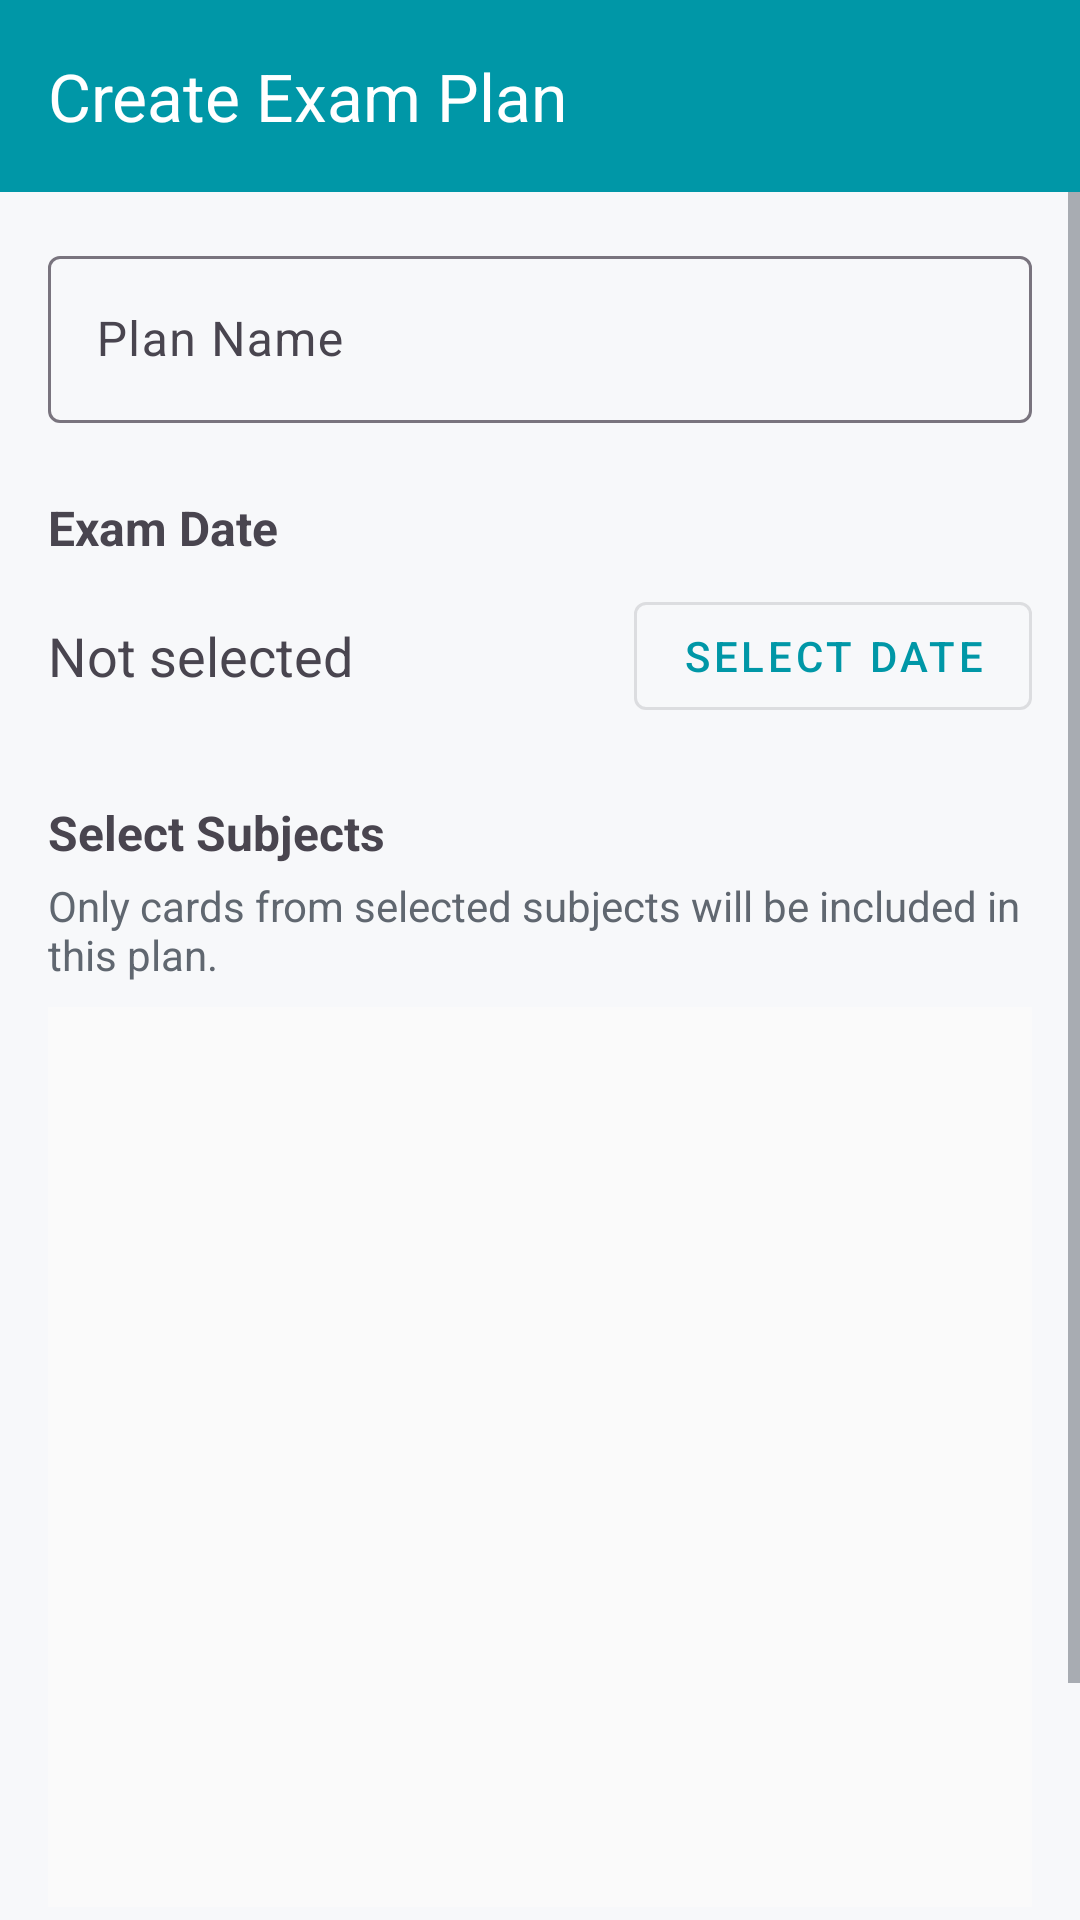

This screen was rendered from an Android layout file. Write that file and the resources it references.
<!-- AndroidManifest.xml: application theme Theme.Flashcard -->
<!-- res/layout/activity_create_edit_plan.xml -->
<?xml version="1.0" encoding="utf-8"?>
<androidx.coordinatorlayout.widget.CoordinatorLayout xmlns:android="http://schemas.android.com/apk/res/android"
    xmlns:app="http://schemas.android.com/apk/res-auto"
    android:layout_width="match_parent"
    android:layout_height="match_parent">

    <com.google.android.material.appbar.AppBarLayout
        android:layout_width="match_parent"
        android:layout_height="wrap_content">
        <androidx.appcompat.widget.Toolbar
            android:id="@+id/toolbar_create_edit_plan"
            android:layout_width="match_parent"
            android:layout_height="?attr/actionBarSize"
            android:background="?attr/colorPrimary"
            app:title="Create Exam Plan"
            app:titleTextColor="@android:color/white"/>
    </com.google.android.material.appbar.AppBarLayout>

    <ScrollView
        android:layout_width="match_parent"
        android:layout_height="match_parent"
        app:layout_behavior="@string/appbar_scrolling_view_behavior">

        <LinearLayout
            android:layout_width="match_parent"
            android:layout_height="wrap_content"
            android:orientation="vertical"
            android:padding="16dp">

            <com.google.android.material.textfield.TextInputLayout
                android:layout_width="match_parent"
                android:layout_height="wrap_content"
                android:hint="Plan Name">

                <com.google.android.material.textfield.TextInputEditText
                    android:id="@+id/edit_plan_name"
                    android:layout_width="match_parent"
                    android:layout_height="wrap_content"
                    android:inputType="textCapWords" />
            </com.google.android.material.textfield.TextInputLayout>

            <TextView
                android:layout_width="match_parent"
                android:layout_height="wrap_content"
                android:layout_marginTop="24dp"
                android:text="Exam Date"
                android:textStyle="bold"
                android:textSize="16sp" />

            <LinearLayout
                android:layout_width="match_parent"
                android:layout_height="wrap_content"
                android:orientation="horizontal"
                android:layout_marginTop="8dp"
                android:gravity="center_vertical">

                <TextView
                    android:id="@+id/text_exam_date"
                    android:layout_width="0dp"
                    android:layout_weight="1"
                    android:layout_height="wrap_content"
                    android:text="Not selected"
                    android:textSize="18sp" />

                <com.google.android.material.button.MaterialButton
                    android:id="@+id/btn_pick_date"
                    style="@style/Widget.MaterialComponents.Button.OutlinedButton"
                    android:layout_width="wrap_content"
                    android:layout_height="wrap_content"
                    android:text="Select Date" />
            </LinearLayout>

            <TextView
                android:layout_width="match_parent"
                android:layout_height="wrap_content"
                android:layout_marginTop="24dp"
                android:text="Select Subjects"
                android:textStyle="bold"
                android:textSize="16sp" />

            <TextView
                android:layout_width="match_parent"
                android:layout_height="wrap_content"
                android:layout_marginTop="4dp"
                android:text="Only cards from selected subjects will be included in this plan."
                android:textColor="?android:textColorSecondary"
                android:textSize="14sp" />

            
            <androidx.recyclerview.widget.RecyclerView
                android:id="@+id/recycler_subjects_selection"
                android:layout_width="match_parent"
                android:layout_height="300dp"
                android:layout_marginTop="8dp"
                android:background="#FAFAFA"
                android:nestedScrollingEnabled="false" />

            <com.google.android.material.button.MaterialButton
                android:id="@+id/btn_save_plan"
                android:layout_width="match_parent"
                android:layout_height="wrap_content"
                android:layout_marginTop="32dp"
                android:text="Save Plan" />

        </LinearLayout>
    </ScrollView>
</androidx.coordinatorlayout.widget.CoordinatorLayout>
<!-- resources referenced by this layout -->
<resources>
  <style name="Theme.Flashcard" parent="Base.Theme.Flashcard" />
  <style name="Base.Theme.Flashcard" parent="Theme.Material3.Light.NoActionBar">
          <item name="android:windowBackground">@color/bg_app</item>
          <item name="colorSurface">@color/bg_surface</item>
          <item name="colorSurfaceVariant">@color/bg_surface_elevated</item>
          <item name="android:textColorPrimary">@color/text_primary</item>
          <item name="android:textColorSecondary">@color/text_secondary</item>
          <item name="colorPrimary">@color/nav_subjects</item>
          <item name="colorOnPrimary">@color/text_inverted</item>
          <item name="colorSecondary">@color/nav_all_cards</item>
          <item name="alertDialogTheme">@style/Theme.Flashcard.AlertDialog</item>
          <item name="android:statusBarColor">@color/bg_app</item>
          <item name="android:windowLightStatusBar">true</item>
      </style>
  <color name="bg_app">#F7F8FA</color>
  <color name="bg_surface">#FFFFFF</color>
  <color name="bg_surface_elevated">#F0F2F5</color>
  <color name="text_primary">#1C1E21</color>
  <color name="text_secondary">#606770</color>
  <color name="nav_subjects">#0097A7</color>
  <color name="text_inverted">#FFFFFF</color>
  <color name="nav_all_cards">#9C27B0</color>
  <style name="Theme.Flashcard.AlertDialog" parent="ThemeOverlay.Material3.MaterialAlertDialog">
          <item name="android:background">@color/bg_surface_elevated</item>
          <item name="android:textColorPrimary">@color/text_primary</item>
          <item name="android:textColorSecondary">@color/text_secondary</item>
      </style>
</resources>
